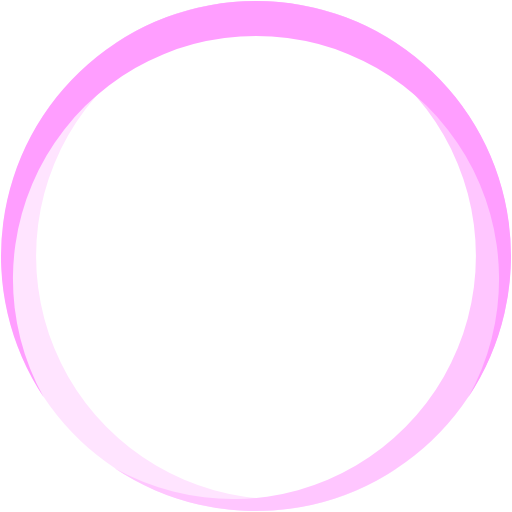
t = 0.00 s
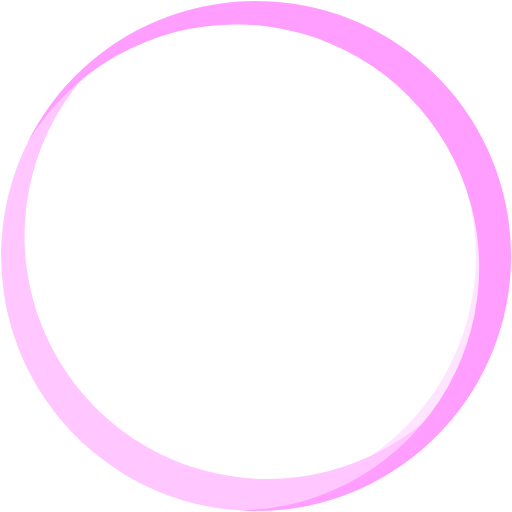
t = 0.42 s
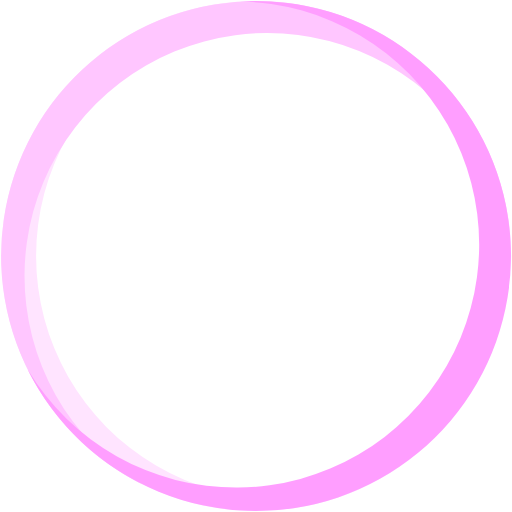
t = 0.84 s
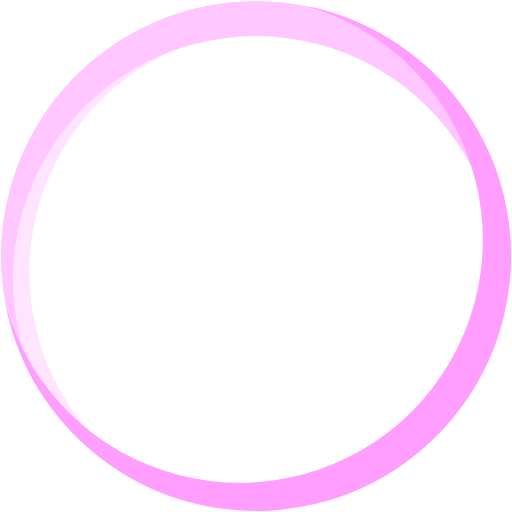
t = 0.95 s
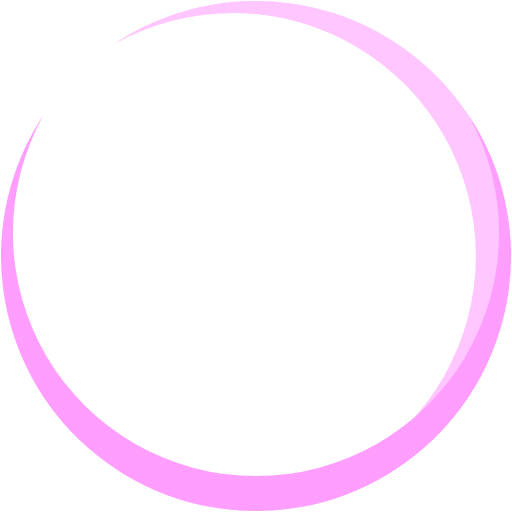
t = 1.26 s
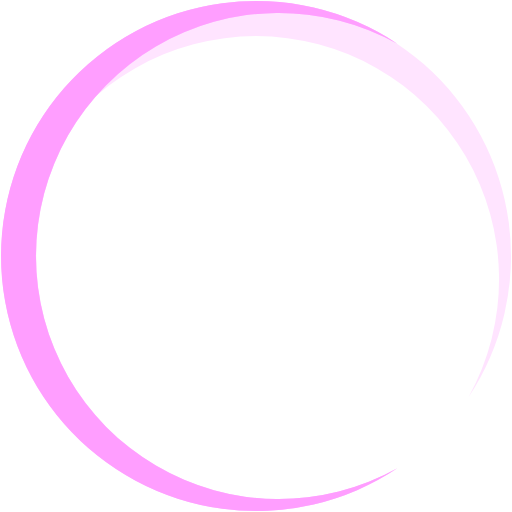
t = 1.89 s

The animated SVG that drew these frames (rendered in a browser with its animation timeline set to each time). Animation: 3 SMIL elements (animateTransform=3); one cycle of 2.52 s, repeats indefinitely.

<?xml version="1.0" encoding="UTF-8" standalone="no"?><svg xmlns:svg="http://www.w3.org/2000/svg" xmlns="http://www.w3.org/2000/svg" xmlns:xlink="http://www.w3.org/1999/xlink" version="1.0" width="64px" height="64px" viewBox="0 0 128 128" xml:space="preserve"><g><path fill="#ffe4ff" d="M99.359,10.919a60.763,60.763,0,1,0,0,106.162A63.751,63.751,0,1,1,99.359,10.919Z"/><animateTransform attributeName="transform" type="rotate" from="0 64 64" to="360 64 64" dur="840ms" repeatCount="indefinite"></animateTransform></g><g><path fill="#ffc6ff" d="M28.641,117.081a60.763,60.763,0,1,0,0-106.162A63.751,63.751,0,1,1,28.641,117.081Z"/><animateTransform attributeName="transform" type="rotate" from="0 64 64" to="360 64 64" dur="1260ms" repeatCount="indefinite"></animateTransform></g><g><path fill="#ff9eff" d="M117.081,99.313a60.763,60.763,0,1,0-106.162,0A63.751,63.751,0,1,1,117.081,99.313Z"/><animateTransform attributeName="transform" type="rotate" from="0 64 64" to="360 64 64" dur="2520ms" repeatCount="indefinite"></animateTransform></g></svg>
